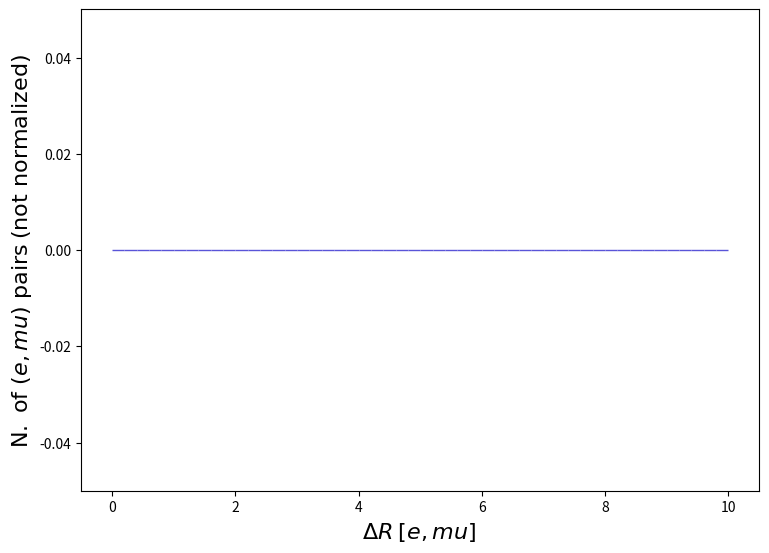

The matplotlib source for this figure: (Note: this script raises an exception after producing the figure.)
def selection_159():

    # Library import
    import numpy
    import matplotlib
    import matplotlib.pyplot   as plt
    import matplotlib.gridspec as gridspec

    # Library version
    matplotlib_version = matplotlib.__version__
    numpy_version      = numpy.__version__

    # Histo binning
    xBinning = numpy.linspace(0.0,10.0,51,endpoint=True)

    # Creating data sequence: middle of each bin
    xData = numpy.array([0.1,0.30000000000000004,0.5,0.7000000000000001,0.9,1.1,1.3,1.5,1.7000000000000002,1.9000000000000001,2.1,2.3000000000000003,2.5,2.7,2.9000000000000004,3.1,3.3000000000000003,3.5,3.7,3.9000000000000004,4.1000000000000005,4.3,4.5,4.7,4.9,5.1000000000000005,5.300000000000001,5.5,5.7,5.9,6.1000000000000005,6.300000000000001,6.5,6.7,6.9,7.1000000000000005,7.300000000000001,7.5,7.7,7.9,8.1,8.3,8.5,8.700000000000001,8.9,9.1,9.3,9.5,9.700000000000001,9.9])

    # Creating weights for histo: y160_DELTAR_0
    y160_DELTAR_0_weights = numpy.array([0.0,0.0,0.0,0.0,0.0,0.0,0.0,0.0,0.0,0.0,0.0,0.0,0.0,0.0,0.0,0.0,0.0,0.0,0.0,0.0,0.0,0.0,0.0,0.0,0.0,0.0,0.0,0.0,0.0,0.0,0.0,0.0,0.0,0.0,0.0,0.0,0.0,0.0,0.0,0.0,0.0,0.0,0.0,0.0,0.0,0.0,0.0,0.0,0.0,0.0])

    # Creating a new Canvas
    fig   = plt.figure(figsize=(8.75,6.25),dpi=80)
    frame = gridspec.GridSpec(1,1)
    pad   = fig.add_subplot(frame[0])

    # Creating a new Stack
    pad.hist(x=xData, bins=xBinning, weights=y160_DELTAR_0_weights,\
             label="$testset$", rwidth=1.0,\
             color="#5954d8", edgecolor="#5954d8", linewidth=1, linestyle="solid",\
             bottom=None, cumulative=False, density=False, align="mid", orientation="vertical")


    # Axis
    plt.rc('text',usetex=False)
    plt.xlabel(r"$\Delta R$ $[ e, mu ]$ ",\
               fontsize=16,color="black")
    plt.ylabel(r"$\mathrm{N.}\ \mathrm{of}\ (e, mu)\ \mathrm{pairs}$ $(\mathrm{not}\ \mathrm{normalized})$",\
               fontsize=16,color="black")

    # Boundary of y-axis
    ymax=(y160_DELTAR_0_weights).max()*1.1
    ymin=0 # linear scale
    #ymin=min([x for x in (y160_DELTAR_0_weights) if x])/100. # log scale
    plt.gca().set_ylim(ymin,ymax)

    # Log/Linear scale for X-axis
    plt.gca().set_xscale("linear")
    #plt.gca().set_xscale("log",nonpositive="clip")

    # Log/Linear scale for Y-axis
    plt.gca().set_yscale("linear")
    #plt.gca().set_yscale("log",nonpositive="clip")

    # Saving the image
    plt.savefig('../../HTML/MadAnalysis5job_0/selection_159.png')
    plt.savefig('../../PDF/MadAnalysis5job_0/selection_159.png')
    plt.savefig('../../DVI/MadAnalysis5job_0/selection_159.eps')

# Running!
if __name__ == '__main__':
    selection_159()
